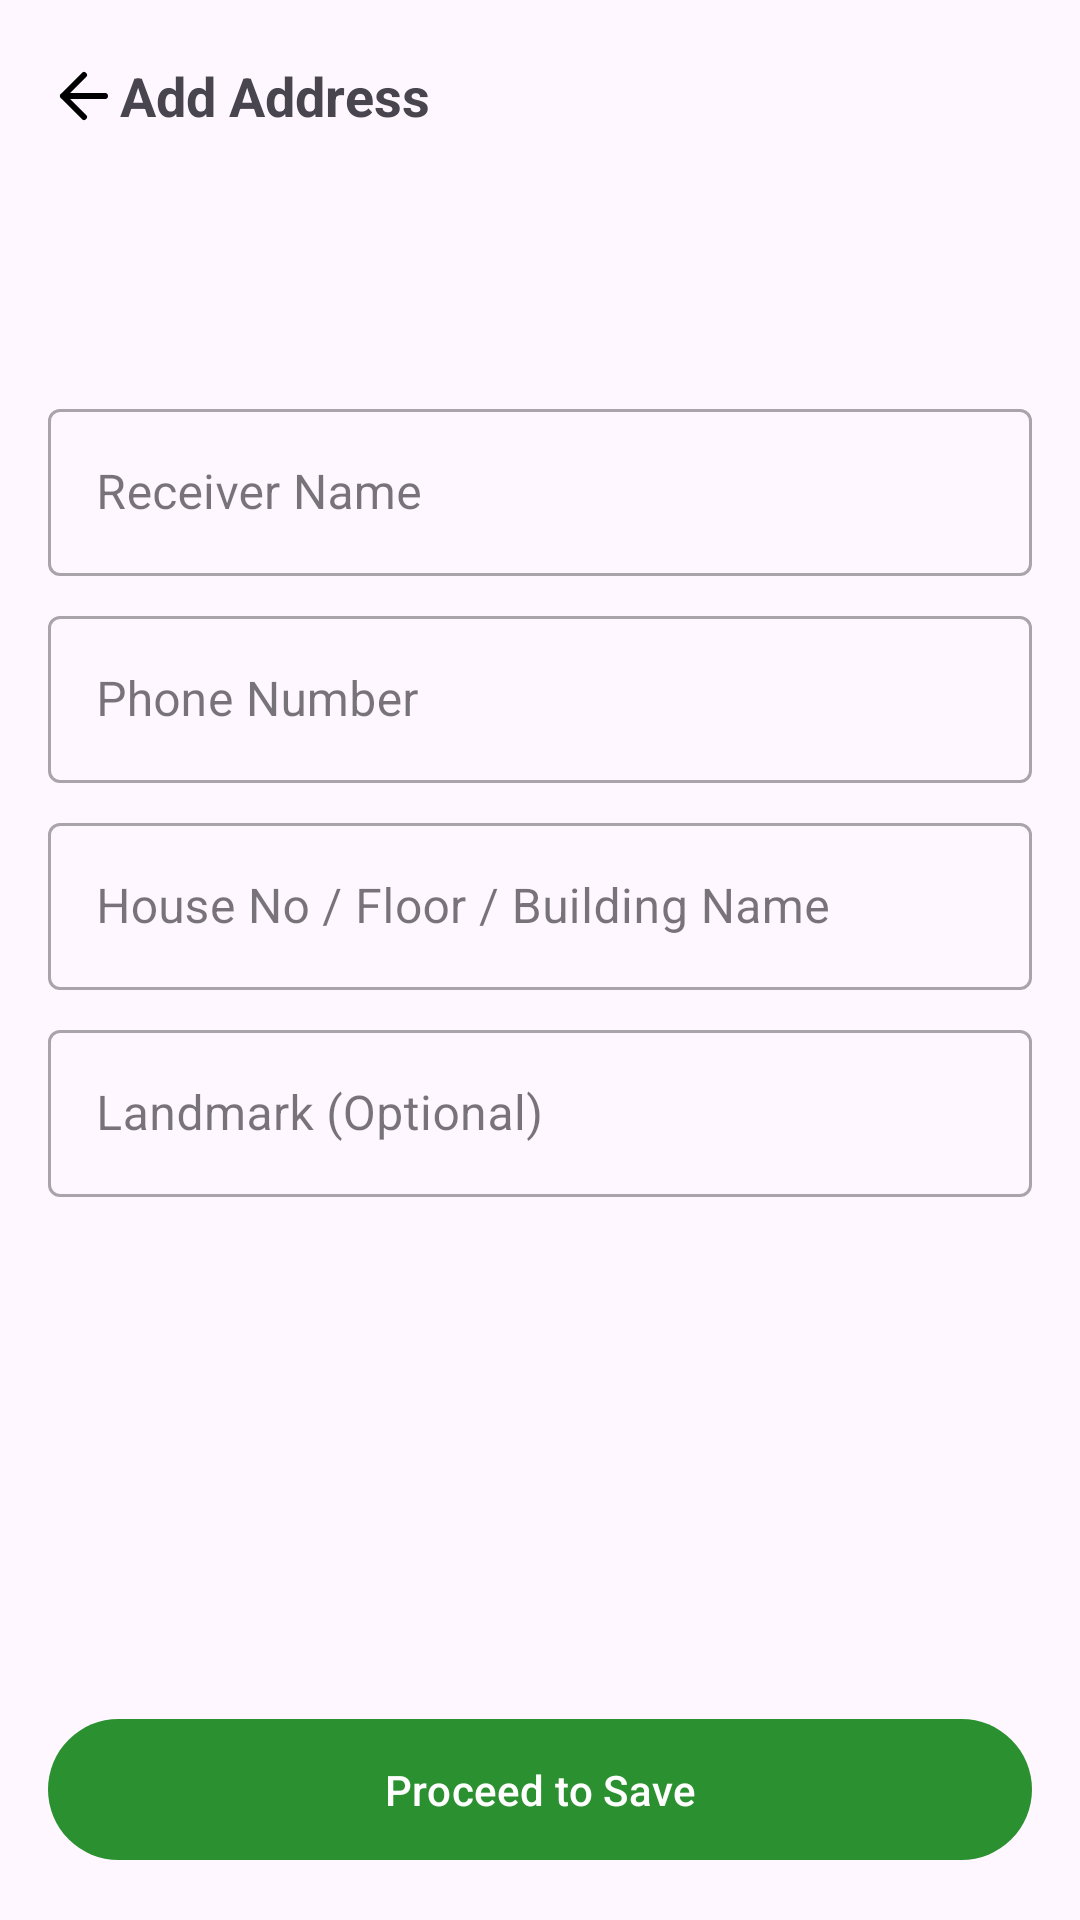

Reconstruct the res/layout file that produces this screen, plus the resources it refers to.
<!-- AndroidManifest.xml: application theme Theme.MyGrocery -->
<!-- res/layout/activity_add_location.xml -->
<?xml version="1.0" encoding="utf-8"?>
<androidx.constraintlayout.widget.ConstraintLayout xmlns:android="http://schemas.android.com/apk/res/android"
    xmlns:app="http://schemas.android.com/apk/res-auto"
    android:layout_width="match_parent"
    android:layout_height="match_parent">

    <androidx.appcompat.widget.Toolbar
        android:id="@+id/toolbar"
        android:layout_width="match_parent"
        android:layout_height="?attr/actionBarSize"
        app:layout_constraintTop_toTopOf="parent"
        app:layout_constraintStart_toStartOf="parent"
        app:layout_constraintEnd_toEndOf="parent">

        <ImageButton
            android:id="@+id/btnBack"
            android:layout_width="wrap_content"
            android:layout_height="wrap_content"
            android:background="?attr/selectableItemBackgroundBorderless"
            android:src="@drawable/ic_back" />

        <TextView
            android:layout_width="wrap_content"
            android:layout_height="wrap_content"
            android:layout_marginStart="16dp"
            android:text="Add Address"
            android:textSize="18sp"
            android:textStyle="bold" />
    </androidx.appcompat.widget.Toolbar>

    <ScrollView
        android:layout_width="match_parent"
        android:layout_height="0dp"
        app:layout_constraintTop_toBottomOf="@id/toolbar"
        app:layout_constraintBottom_toTopOf="@id/btnSaveAddress"
        app:layout_constraintStart_toStartOf="parent"
        app:layout_constraintEnd_toEndOf="parent">

        <LinearLayout
            android:layout_width="match_parent"
            android:layout_height="wrap_content"
            android:orientation="vertical"
            android:padding="16dp">

            <TextView
                android:id="@+id/tvSelectedAddress"
                android:layout_width="match_parent"
                android:layout_height="wrap_content"
                android:layout_marginBottom="16dp"
                android:textColor="@color/gray" />

            <com.google.android.material.button.MaterialButtonToggleGroup
                android:id="@+id/toggleGroupLocation"
                android:layout_width="wrap_content"
                android:layout_height="wrap_content"
                app:checkedButton="@+id/btnHome"
                app:singleSelection="true">

                <Button
                    android:id="@+id/btnHome"
                    style="?attr/materialButtonOutlinedStyle"
                    android:layout_width="wrap_content"
                    android:layout_height="wrap_content"
                    android:text="Home" />

                <Button
                    android:id="@+id/btnWork"
                    style="?attr/materialButtonOutlinedStyle"
                    android:layout_width="wrap_content"
                    android:layout_height="wrap_content"
                    android:text="Work" />

                <Button
                    android:id="@+id/btnOther"
                    style="?attr/materialButtonOutlinedStyle"
                    android:layout_width="wrap_content"
                    android:layout_height="wrap_content"
                    android:text="Friend" />
            </com.google.android.material.button.MaterialButtonToggleGroup>

            <com.google.android.material.textfield.TextInputLayout
                style="@style/Widget.MaterialComponents.TextInputLayout.OutlinedBox"
                android:layout_width="match_parent"
                android:layout_height="wrap_content"
                android:layout_marginTop="16dp"
                android:hint="Receiver Name">

                <com.google.android.material.textfield.TextInputEditText
                    android:id="@+id/etName"
                    android:layout_width="match_parent"
                    android:layout_height="wrap_content"
                    android:inputType="textPersonName" />
            </com.google.android.material.textfield.TextInputLayout>

            <com.google.android.material.textfield.TextInputLayout
                style="@style/Widget.MaterialComponents.TextInputLayout.OutlinedBox"
                android:layout_width="match_parent"
                android:layout_height="wrap_content"
                android:layout_marginTop="8dp"
                android:hint="Phone Number">

                <com.google.android.material.textfield.TextInputEditText
                    android:id="@+id/etPhone"
                    android:layout_width="match_parent"
                    android:layout_height="wrap_content"
                    android:inputType="phone" />
            </com.google.android.material.textfield.TextInputLayout>

            <com.google.android.material.textfield.TextInputLayout
                style="@style/Widget.MaterialComponents.TextInputLayout.OutlinedBox"
                android:layout_width="match_parent"
                android:layout_height="wrap_content"
                android:layout_marginTop="8dp"
                android:hint="House No / Floor / Building Name">

                <com.google.android.material.textfield.TextInputEditText
                    android:id="@+id/etFloor"
                    android:layout_width="match_parent"
                    android:layout_height="wrap_content" />
            </com.google.android.material.textfield.TextInputLayout>

            <com.google.android.material.textfield.TextInputLayout
                style="@style/Widget.MaterialComponents.TextInputLayout.OutlinedBox"
                android:layout_width="match_parent"
                android:layout_height="wrap_content"
                android:layout_marginTop="8dp"
                android:hint="Landmark (Optional)">

                <com.google.android.material.textfield.TextInputEditText
                    android:id="@+id/etLandmark"
                    android:layout_width="match_parent"
                    android:layout_height="wrap_content" />
            </com.google.android.material.textfield.TextInputLayout>

        </LinearLayout>
    </ScrollView>

    <ProgressBar
        android:id="@+id/progressBar"
        android:layout_width="wrap_content"
        android:layout_height="wrap_content"
        android:visibility="gone"
        app:layout_constraintBottom_toTopOf="@id/btnSaveAddress"
        app:layout_constraintStart_toStartOf="parent"
        app:layout_constraintEnd_toEndOf="parent" />

    <com.google.android.material.button.MaterialButton
        android:id="@+id/btnSaveAddress"
        android:layout_width="match_parent"
        android:enabled="true"
        android:layout_height="55dp"
        android:layout_margin="16dp"
        android:text="Proceed to Save"
        app:layout_constraintBottom_toBottomOf="parent" />

</androidx.constraintlayout.widget.ConstraintLayout>
<!-- resources referenced by this layout -->
<resources>
  <color name="gray">#757575</color>
  <!-- drawable ic_back (drawable) -->
  <?xml version="1.0" encoding="utf-8"?>
  <vector xmlns:android="http://schemas.android.com/apk/res/android"
      android:width="24dp"
      android:height="24dp"
      android:viewportWidth="24"
      android:viewportHeight="24">
  
      
      <path
          android:fillColor="#00000000"
          android:strokeColor="#000000"
          android:strokeWidth="2"
          android:strokeLineCap="round"
          android:strokeLineJoin="round"
          android:pathData="M19,12H5M12,19l-7,-7 7,-7"/>
  </vector>
  <style name="Theme.MyGrocery" parent="Base.Theme.MyGrocery" />
  <style name="Base.Theme.MyGrocery" parent="Theme.Material3.DayNight.NoActionBar">
          <item name="colorPrimary">@color/primaryColor</item>
          <item name="colorPrimaryDark">@color/primaryDark</item>
          <item name="colorAccent">#009D05</item>
  
          <item name="android:windowContentTransitions">true</item>
          <item name="android:windowSharedElementEnterTransition">@android:transition/move</item>
          <item name="android:windowSharedElementExitTransition">@android:transition/move</item>
      </style>
  <color name="primaryColor">#2B902F</color>
  <color name="primaryDark">#09610D</color>
</resources>
